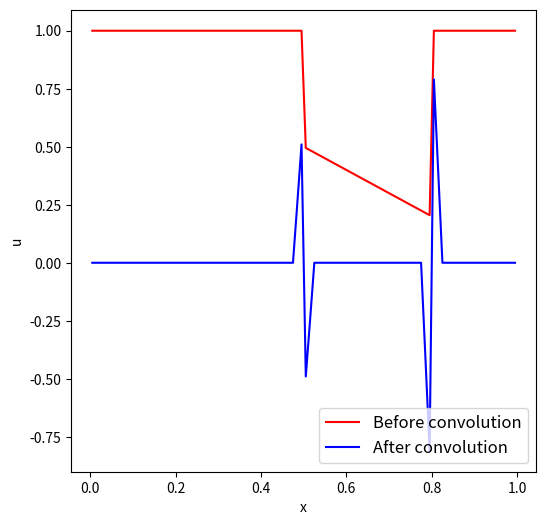

Here is the Python script that generated this plot:

#--------------------------------------------------------------------
# Convolution with DFT
#--------------------------------------------------------------------

import numpy as np
import matplotlib.pyplot as plt


# constants
L       = 1.0     # 1-D domain size
N       = 100     # number of equally spaced sampling points
lambda1 = L       # wavelength of component 1
lambda2 = L/N*3   # wavelength of component 2
amp1    = 1.0     # amplitude of component 1
amp2    = 1.0e-1  # amplitude of component 2
dx      = L/N     # spatial resolution

# set the input data
x = np.arange( 0.0, L, dx ) + 0.5*dx   # cell-centered coordinates
#u = amp1*np.sin( 2.0*np.pi/lambda1*x ) + \
#    amp2*np.sin( 2.0*np.pi/lambda2*x )

interval0 = [1 if (i<0.50) else 0 for i in x]
interval1 = [1 if (i>=0.50 and i<0.80) else 0 for i in x]
interval2 = [1 if (i>=0.80) else 0 for i in x]
u = interval0 + (1 - x)* interval1 + interval2 


# define a convolution filter
#f  = np.array( [1.0, 2.0, 4.0, 2.0, 1.0] )
f  = np.array( [-1.0, -1.0, 4.0, -1.0, -1.0] ) *0.5
#f /= f.sum()                  # normalization
f_pad0 = np.zeros( u.size )   # zero-padded filter
f_pad0[ 0:f.size ] = f
f_pad0 = np.roll( f_pad0, -(f.size//2) )  # f_pad0 = [0.4, 0.2, 0.1, 0.0, ..., 0.0, 0.1, 0.2]

# convolution
uk = np.fft.rfft( u )
fk = np.fft.rfft( f_pad0 )
u_con = np.fft.irfft( uk*fk )

# create figure
fig       = plt.figure( figsize=(6,6), dpi=140 )
ax        = plt.axes()
ax.set_xlabel( 'x' )
ax.set_ylabel( 'u' )

ax.plot( x, u,     'r', ls='-', label='Before convolution' )
ax.plot( x, u_con, 'b', ls='-', label='After convolution' )

ax.legend( loc='lower right', fontsize=12 )

plt.show()
